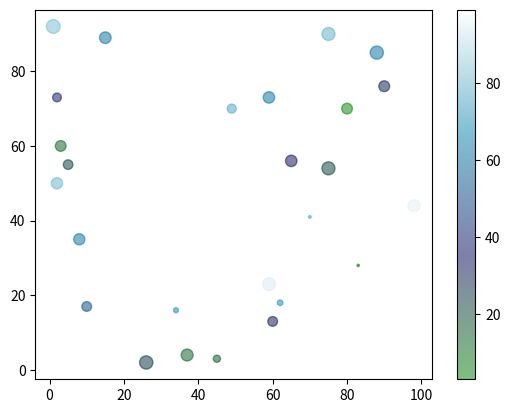

Reproduce this figure in Python.
import matplotlib.pyplot as plt
import numpy as np

x = np.random.randint(100, size=(30))
y = np.random.randint(100, size=(30))

# plt.scatter(x, y)
# plt.show()

# multiple scatter plots
# plt.scatter(y, x, color = 'red')
# plt.show()

x1 = np.array([3, 6, 1])
y1 = np.array([4, 0, 8])

# defining color for each observation - color or c arg
# colors = np.array(['hotpink', 'red', 'yellow'])
# plt.scatter(x1, y1, c = colors)
# plt.show()

# using colormap - cmap arg, here c arg is only used not color arg
colors = np.random.randint(100, size=(30))
# plt.scatter(x, y, c = colors, cmap = "prism")
# plt.colorbar()    # used to show the colorbar in the fig
# plt.show()

# size of dots - s argument
sizes = np.random.randint(100, size=(30))
# plt.scatter(x, y, s = sizes)
# plt.show()

# transparency of dots - alpha arg
# plt.scatter(x, y, s = sizes, alpha = 0.5)
# plt.show()

# combining color, size and alpha
plt.scatter(x, y, c = colors, s = sizes, cmap = 'ocean', alpha = 0.5)
plt.colorbar()
plt.show()